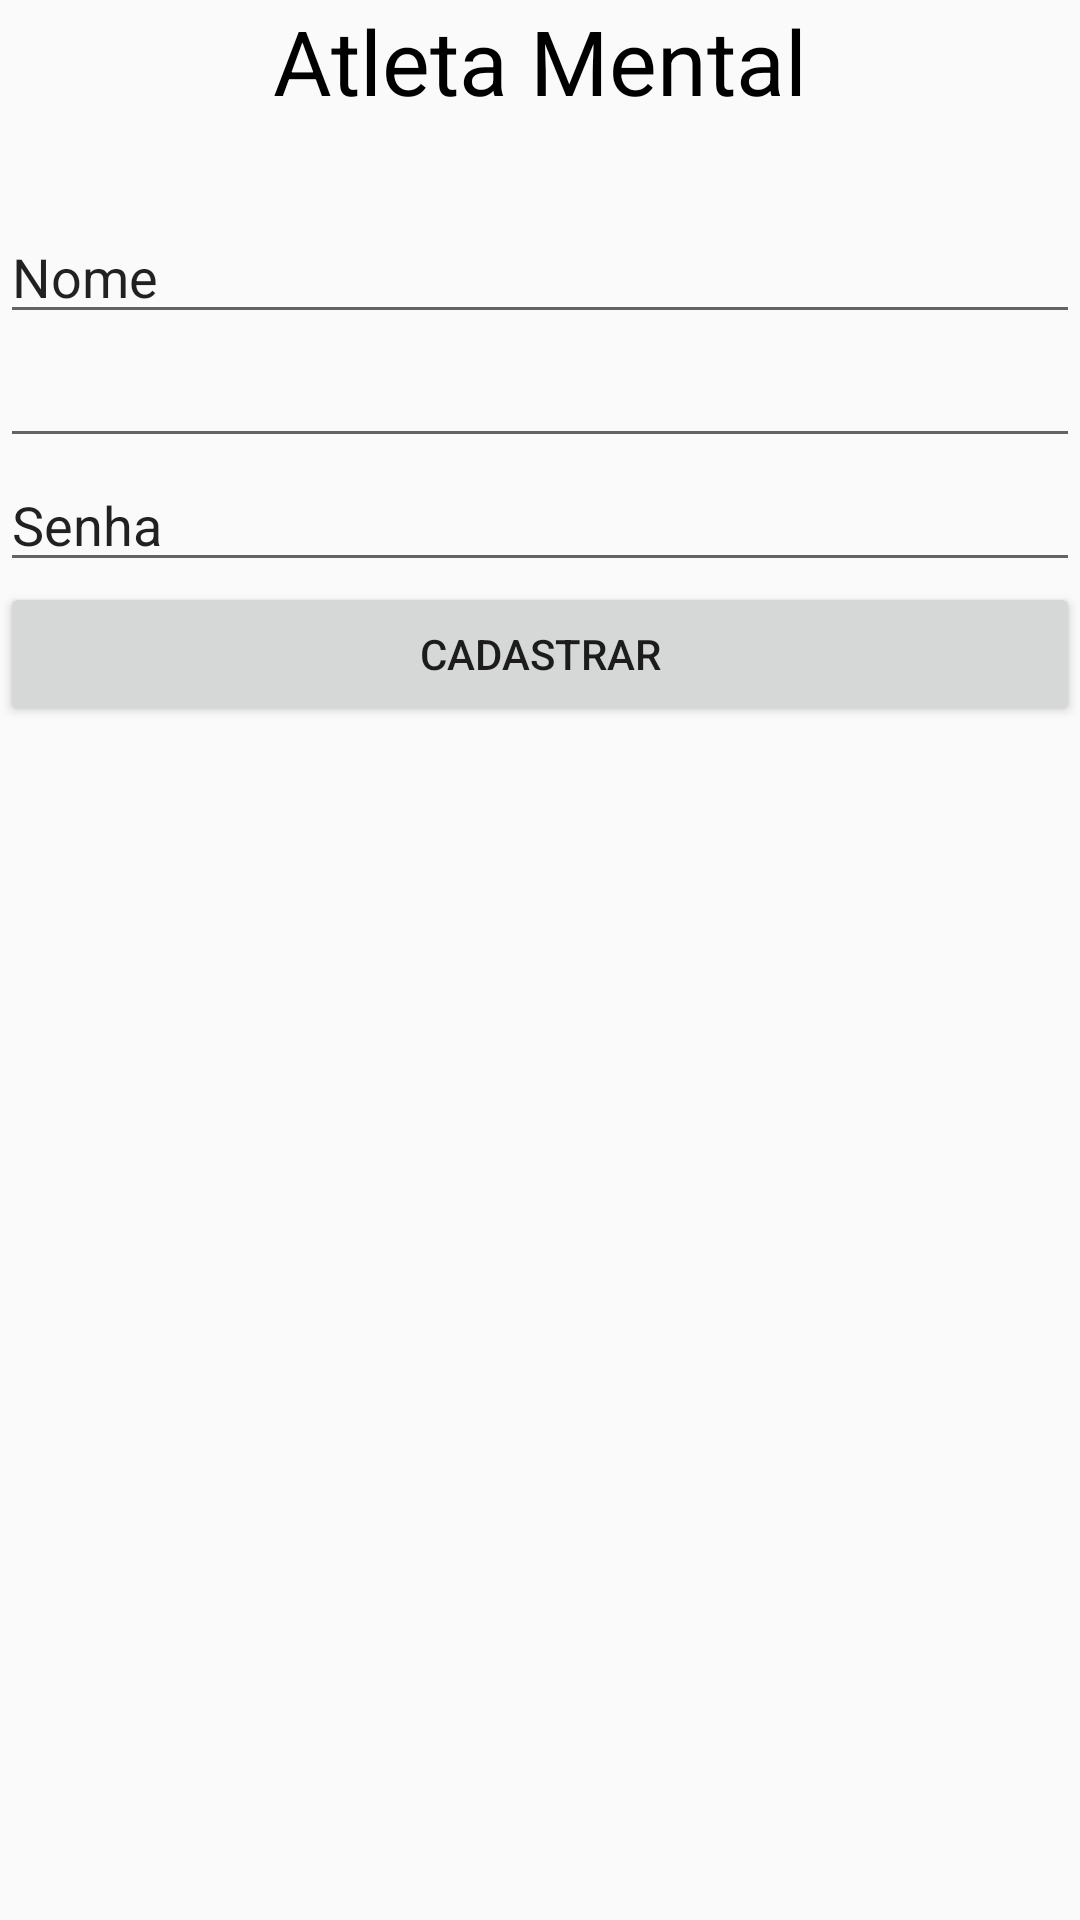

Reconstruct the res/layout file that produces this screen, plus the resources it refers to.
<!-- AndroidManifest.xml: application theme Theme.ControleMental -->
<!-- res/layout/telacadastro.xml -->
<?xml version="1.0" encoding="utf-8"?>
<LinearLayout xmlns:android="http://schemas.android.com/apk/res/android"
    xmlns:tools="http://schemas.android.com/tools"
    android:orientation="vertical"
    android:layout_width="match_parent"
    android:layout_height="match_parent">

    <TextView
        android:id="@+id/textView3"
        android:layout_width="match_parent"
        android:layout_height="70dp"
        android:textAlignment="center"
        android:textColor="@color/black"
        android:textSize="30sp"
        android:text="Atleta Mental" />

    <EditText
        android:id="@+id/editTextText"
        android:layout_width="match_parent"
        android:layout_height="wrap_content"
        android:ems="10"
        android:inputType="text"
        android:text="Nome" />

    <EditText
        android:id="@+id/editTextTextEmailAddress"
        android:layout_width="match_parent"
        android:layout_height="wrap_content"
        android:ems="10"
        android:inputType="textEmailAddress"
        tools:text="Email"
        />

    <EditText
        android:id="@+id/editTextText3"
        android:layout_width="match_parent"
        android:layout_height="wrap_content"
        android:ems="10"
        android:inputType="text"
        android:text="Senha" />

    <Button
        android:id="@+id/button2"
        android:layout_width="match_parent"
        android:layout_height="wrap_content"
        android:text="Cadastrar" />

</LinearLayout>
<!-- resources referenced by this layout -->
<resources>
  <style name="Theme.ControleMental" parent="android:Theme.Material.Light.NoActionBar" />
  <!-- not gathered from this repository: default colours our renderer supplied (Android Studio template values) -->
  <color name="black">#FF000000</color>
</resources>
